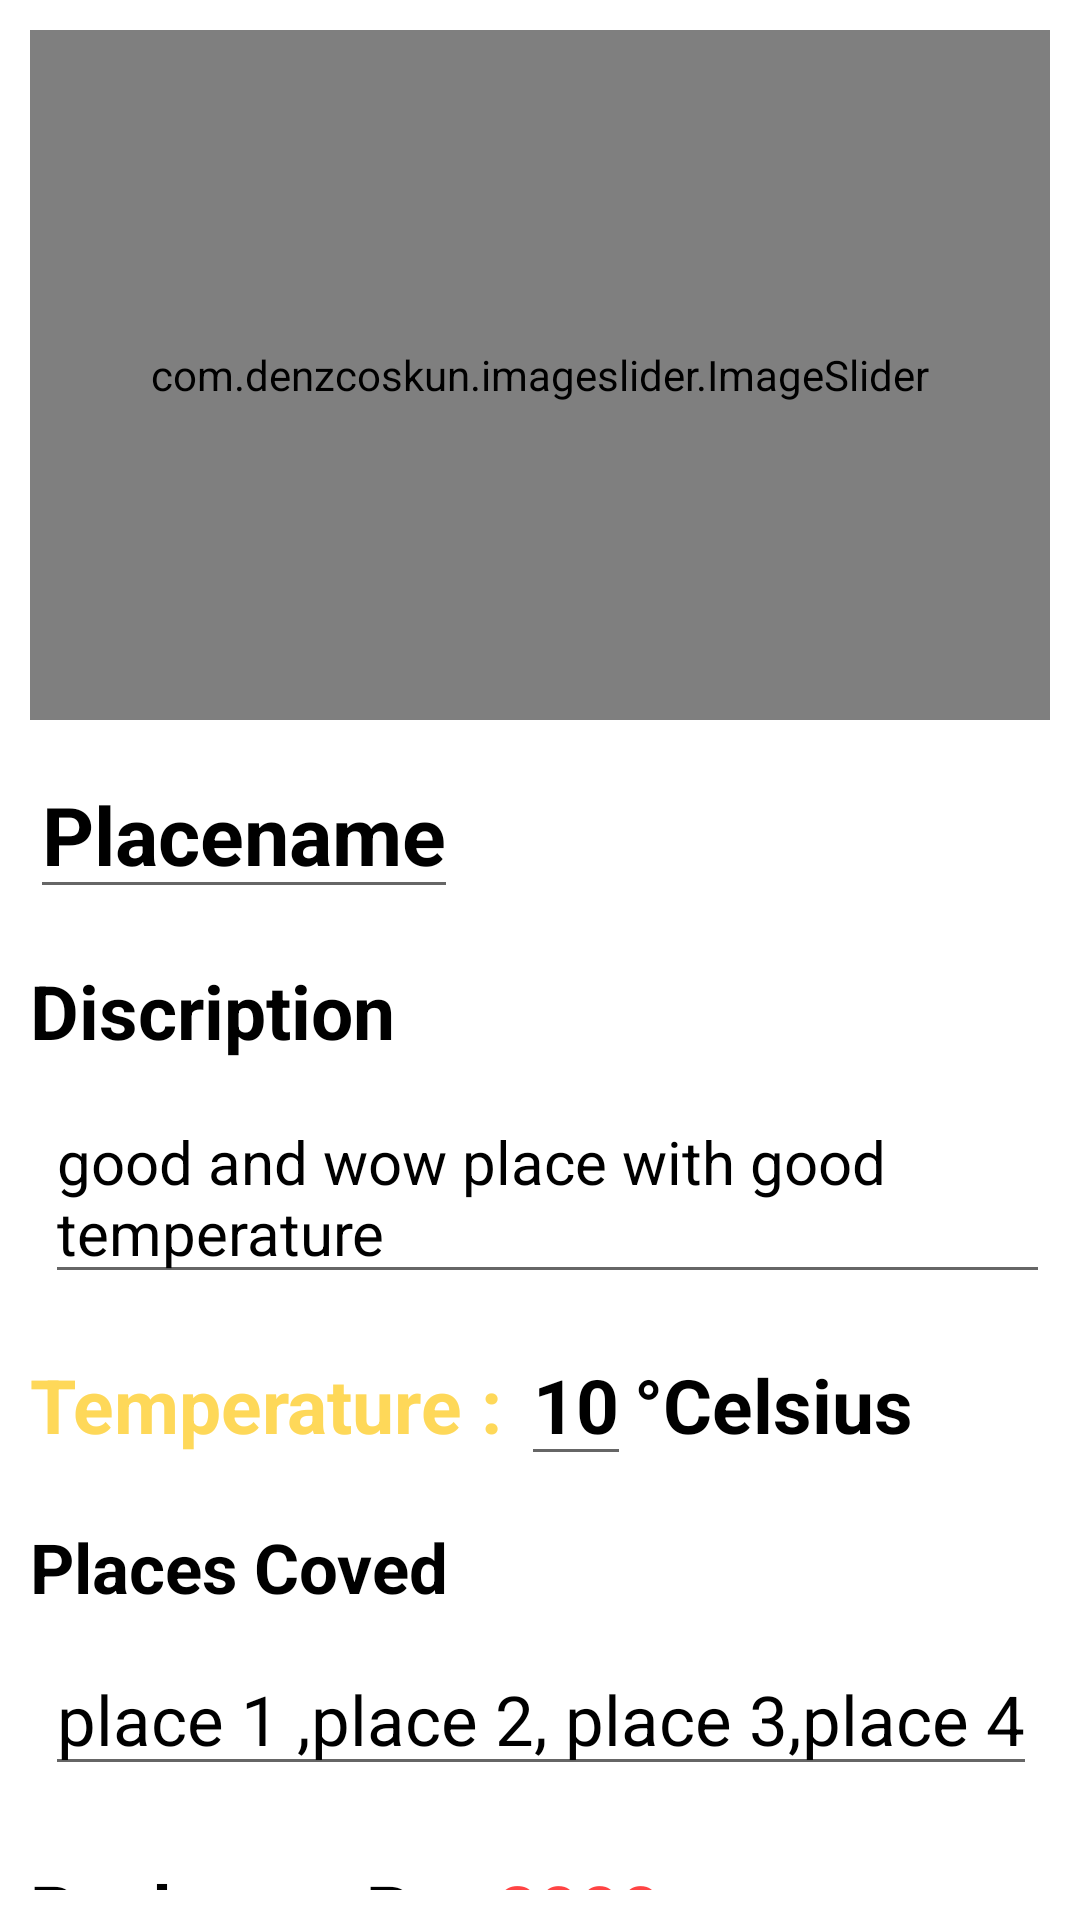

Write the Android layout XML for this screen, with the resource values it uses.
<!-- AndroidManifest.xml: application theme Theme.ExplorerAdmin -->
<!-- res/layout/places_details_fragment.xml -->
<?xml version="1.0" encoding="utf-8"?>
<LinearLayout xmlns:android="http://schemas.android.com/apk/res/android"
    xmlns:app="http://schemas.android.com/apk/res-auto"
    xmlns:tools="http://schemas.android.com/tools"
    android:layout_width="match_parent"
    android:layout_height="match_parent"
    android:orientation="vertical"
    android:padding="10dp"
    tools:context=".ui.placesDetails.PlacesDetailsFragment">

    <androidx.core.widget.NestedScrollView
        android:layout_width="match_parent"
        android:layout_height="match_parent">

        <LinearLayout
            android:layout_width="match_parent"
            android:layout_height="wrap_content"
            android:orientation="vertical">

            <LinearLayout
                android:layout_width="match_parent"
                android:layout_height="wrap_content"
                android:orientation="vertical">

                <com.denzcoskun.imageslider.ImageSlider
                    android:id="@+id/image_sliders"
                    android:layout_width="match_parent"
                    android:layout_height="230dp"
                    app:iss_auto_cycle="true"
                    app:iss_delay="0"
                    app:iss_period="1000"
                    app:iss_placeholder="@color/white"
                    app:iss_title_background="@android:color/transparent" />
            </LinearLayout>

            <LinearLayout
                android:layout_width="match_parent"
                android:layout_height="match_parent"
                android:orientation="vertical">

                <EditText
                    android:id="@+id/placename"
                    android:layout_width="wrap_content"
                    android:layout_height="wrap_content"
                    android:layout_marginTop="10dp"
                    android:text="Placename"
                    android:textColor="@color/black"
                    android:textSize="27dp"
                    android:textStyle="bold"/>

                <TextView
                    android:layout_width="wrap_content"
                    android:layout_height="wrap_content"
                    android:layout_marginTop="17dp"
                    android:text="Discription"
                    android:textColor="@color/black"
                    android:textSize="25dp"
                    android:textStyle="bold" />

                <EditText
                    android:id="@+id/discription"
                    android:layout_width="wrap_content"
                    android:layout_height="wrap_content"
                    android:layout_marginLeft="5dp"
                    android:layout_marginTop="10dp"
                    android:text="good and wow place with good temperature"
                    android:textColor="@color/black"
                    android:textSize="20dp" />

                <LinearLayout
                    android:layout_width="match_parent"
                    android:layout_height="wrap_content"
                    android:orientation="horizontal">

                    <TextView
                        android:layout_width="wrap_content"
                        android:layout_height="wrap_content"
                        android:layout_marginTop="10dp"
                        android:text="Temperature : "
                        android:textColor="@color/colorAccent"
                        android:textSize="25dp"
                        android:textStyle="bold" />

                    <EditText
                        android:id="@+id/temperature"
                        android:layout_width="wrap_content"
                        android:layout_height="wrap_content"
                        android:layout_marginTop="10dp"
                        android:text="10"
                        android:textColor="@color/black"
                        android:textSize="25sp"
                        android:textStyle="bold" />

                    <TextView
                        android:layout_width="wrap_content"
                        android:layout_height="wrap_content"
                        android:layout_marginLeft="1dp"
                        android:layout_marginTop="10dp"
                        android:text="°Celsius"
                        android:textColor="@color/black"
                        android:textSize="25dp"
                        android:textStyle="bold" />
                </LinearLayout>

                <TextView
                    android:layout_width="wrap_content"
                    android:layout_height="wrap_content"
                    android:layout_marginTop="15dp"
                    android:text="Places Coved "
                    android:textColor="@color/black"
                    android:textSize="23dp"
                    android:textStyle="bold" />

                <EditText
                    android:id="@+id/placescover"
                    android:layout_width="wrap_content"
                    android:layout_height="wrap_content"
                    android:layout_marginLeft="5dp"
                    android:layout_marginTop="10dp"
                    android:text="place 1 ,place 2, place 3,place 4"
                    android:textColor="@color/black"
                    android:textSize="23dp" />

                <LinearLayout
                    android:layout_width="match_parent"
                    android:layout_height="wrap_content"
                    android:orientation="horizontal">

                    <TextView
                        android:layout_width="wrap_content"
                        android:layout_height="wrap_content"
                        android:layout_marginTop="15dp"
                        android:text="Package : Rs  "
                        android:textColor="@color/black"
                        android:textSize="24dp"
                        android:textStyle="bold" />

                    <EditText
                        android:id="@+id/packageprice"
                        android:layout_width="wrap_content"
                        android:layout_height="wrap_content"
                        android:layout_marginTop="15dp"
                        android:text="2000"
                        android:textColor="@android:color/holo_red_light"
                        android:textSize="24dp"
                        android:textStyle="bold">

                    </EditText>

                </LinearLayout>

                <Button
                    android:id="@+id/bookbtn"
                    android:layout_width="match_parent"
                    android:layout_height="wrap_content"
                    android:text="Update"
                    android:textColor="@color/white">

                </Button>

            </LinearLayout>
        </LinearLayout>
    </androidx.core.widget.NestedScrollView>
</LinearLayout>
<!-- resources referenced by this layout -->
<resources>
  <color name="black">#FF000000</color>
  <color name="colorAccent">#FED859</color>
  <color name="white">#FFFFFFFF</color>
  <style name="Theme.ExplorerAdmin" parent="Theme.MaterialComponents.DayNight.DarkActionBar">
          
          <item name="colorPrimary">@color/purple_500</item>
          <item name="colorPrimaryVariant">@color/purple_700</item>
          <item name="colorOnPrimary">@color/white</item>
          
          <item name="colorSecondary">@color/teal_200</item>
          <item name="colorSecondaryVariant">@color/teal_700</item>
          <item name="colorOnSecondary">@color/black</item>
          
          <item name="android:statusBarColor" tools:targetApi="l">?attr/colorPrimaryVariant</item>
          
      </style>
  <color name="purple_500">#FF6200EE</color>
  <color name="purple_700">#FF3700B3</color>
  <color name="teal_200">#FF03DAC5</color>
  <color name="teal_700">#FF018786</color>
</resources>
